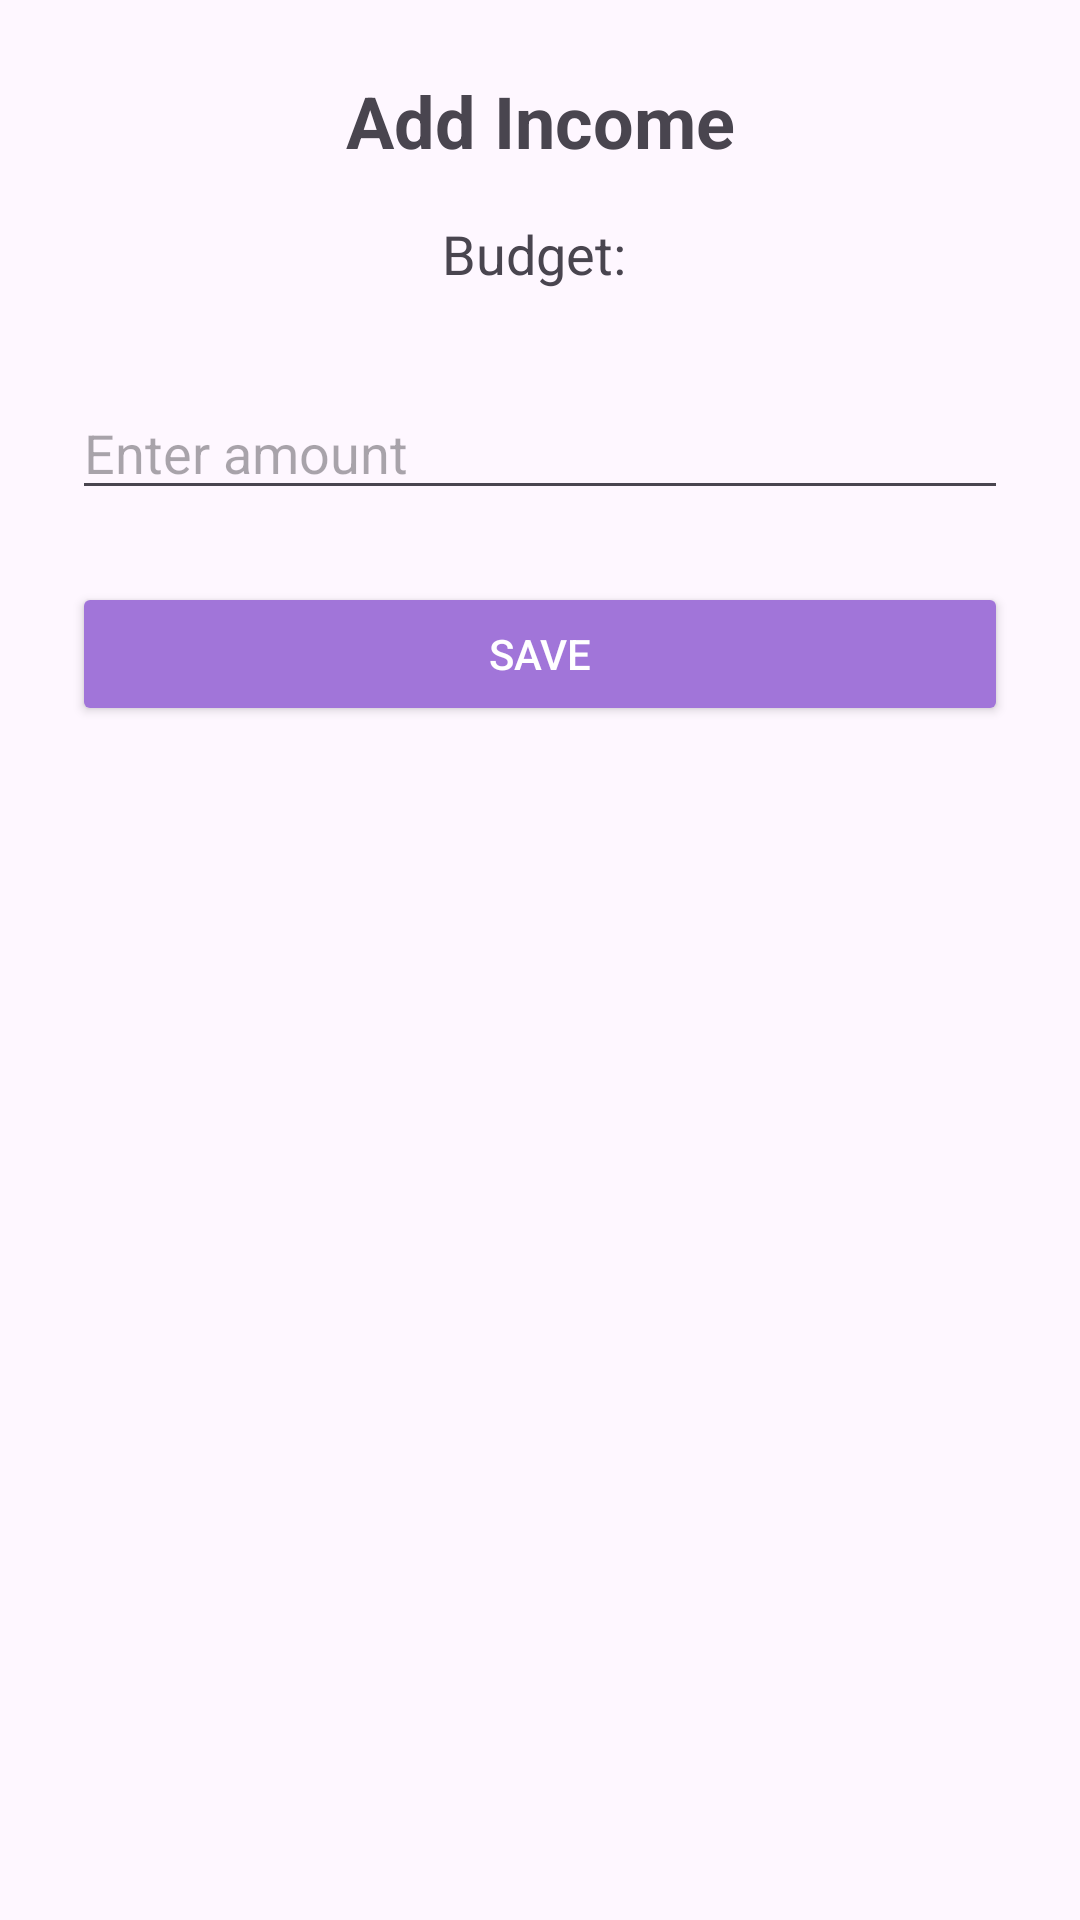

Android layout source for this screen:
<!-- AndroidManifest.xml: application theme Theme.ST10262898_BUDGETBUNNY_POEPART2 -->
<!-- res/layout/activity_add_income.xml -->
<?xml version="1.0" encoding="utf-8"?>
<androidx.constraintlayout.widget.ConstraintLayout
    xmlns:android="http://schemas.android.com/apk/res/android"
    xmlns:app="http://schemas.android.com/apk/res-auto"
    xmlns:tools="http://schemas.android.com/tools"
    android:layout_width="match_parent"
    android:layout_height="match_parent"
    android:padding="24dp"
    tools:context=".AddIncomeActivity">

    <TextView
        android:id="@+id/tv_title"
        android:layout_width="wrap_content"
        android:layout_height="wrap_content"
        android:text="Add Income"
        android:textSize="24sp"
        android:textStyle="bold"
        app:layout_constraintEnd_toEndOf="parent"
        app:layout_constraintStart_toStartOf="parent"
        app:layout_constraintTop_toTopOf="parent" />

    <TextView
        android:id="@+id/tv_budget_name"
        android:layout_width="wrap_content"
        android:layout_height="wrap_content"
        android:layout_marginTop="16dp"
        android:text="Budget: "
        android:textSize="18sp"
        app:layout_constraintEnd_toEndOf="parent"
        app:layout_constraintStart_toStartOf="parent"
        app:layout_constraintTop_toBottomOf="@id/tv_title" />

    <EditText
        android:id="@+id/et_amount"
        android:layout_width="0dp"
        android:layout_height="wrap_content"
        android:layout_marginTop="32dp"
        android:hint="Enter amount"
        android:inputType="numberDecimal"
        android:importantForAutofill="no"
        app:layout_constraintEnd_toEndOf="parent"
        app:layout_constraintStart_toStartOf="parent"
        app:layout_constraintTop_toBottomOf="@id/tv_budget_name" />

    <Button
        android:id="@+id/btn_save"
        android:layout_width="0dp"
        android:layout_height="wrap_content"
        android:layout_marginTop="24dp"
        android:text="SAVE"
        android:backgroundTint="@color/dark_pastel_purple"
        android:textColor="@color/white"
        app:layout_constraintEnd_toEndOf="parent"
        app:layout_constraintStart_toStartOf="parent"
        app:layout_constraintTop_toBottomOf="@id/et_amount" />

</androidx.constraintlayout.widget.ConstraintLayout>
<!-- resources referenced by this layout -->
<resources>
  <color name="dark_pastel_purple">#A175D9</color>
  <color name="white">#FFFFFFFF</color>
  <style name="Theme.ST10262898_BUDGETBUNNY_POEPART2" parent="Base.Theme.ST10262898_BUDGETBUNNY_POEPART2" />
  <style name="Base.Theme.ST10262898_BUDGETBUNNY_POEPART2" parent="Theme.Material3.DayNight.NoActionBar">
          
          
      </style>
</resources>
